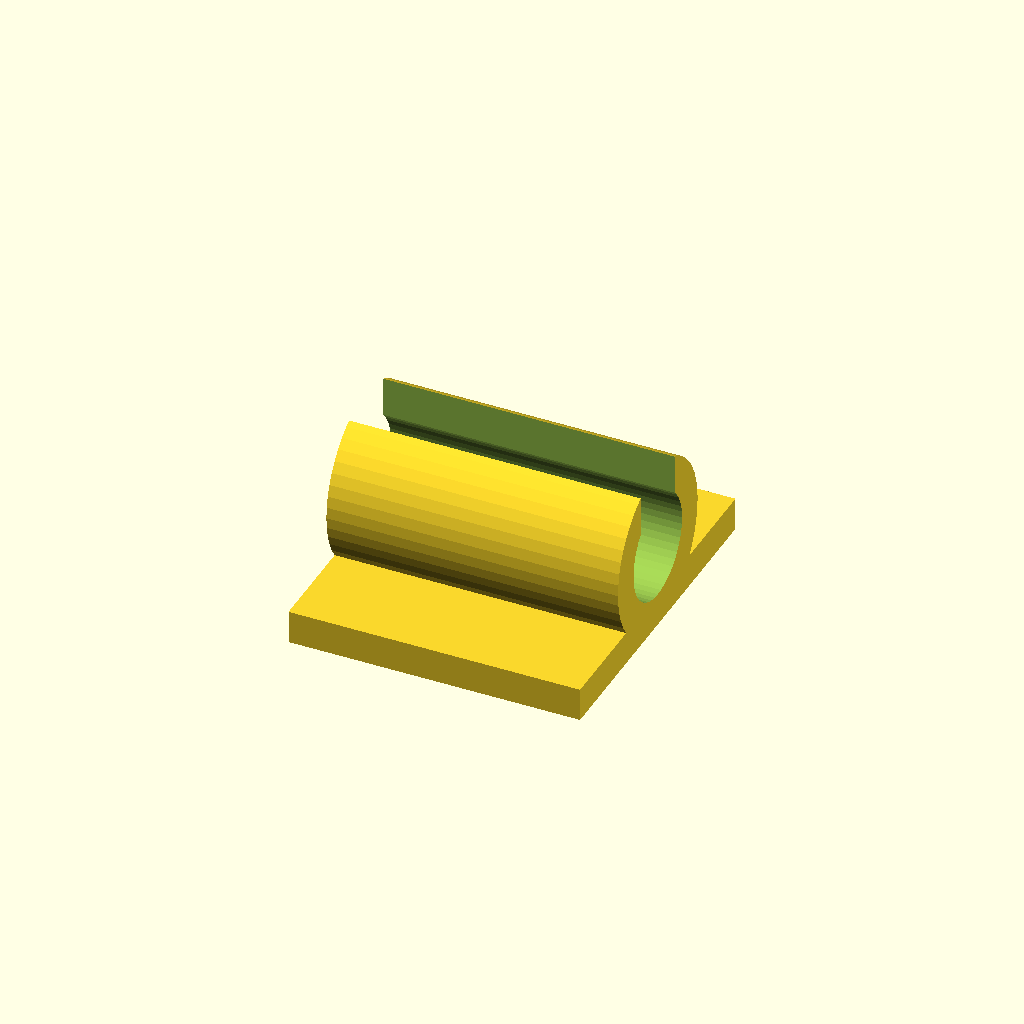
Cell 1: the model at its default parameters.
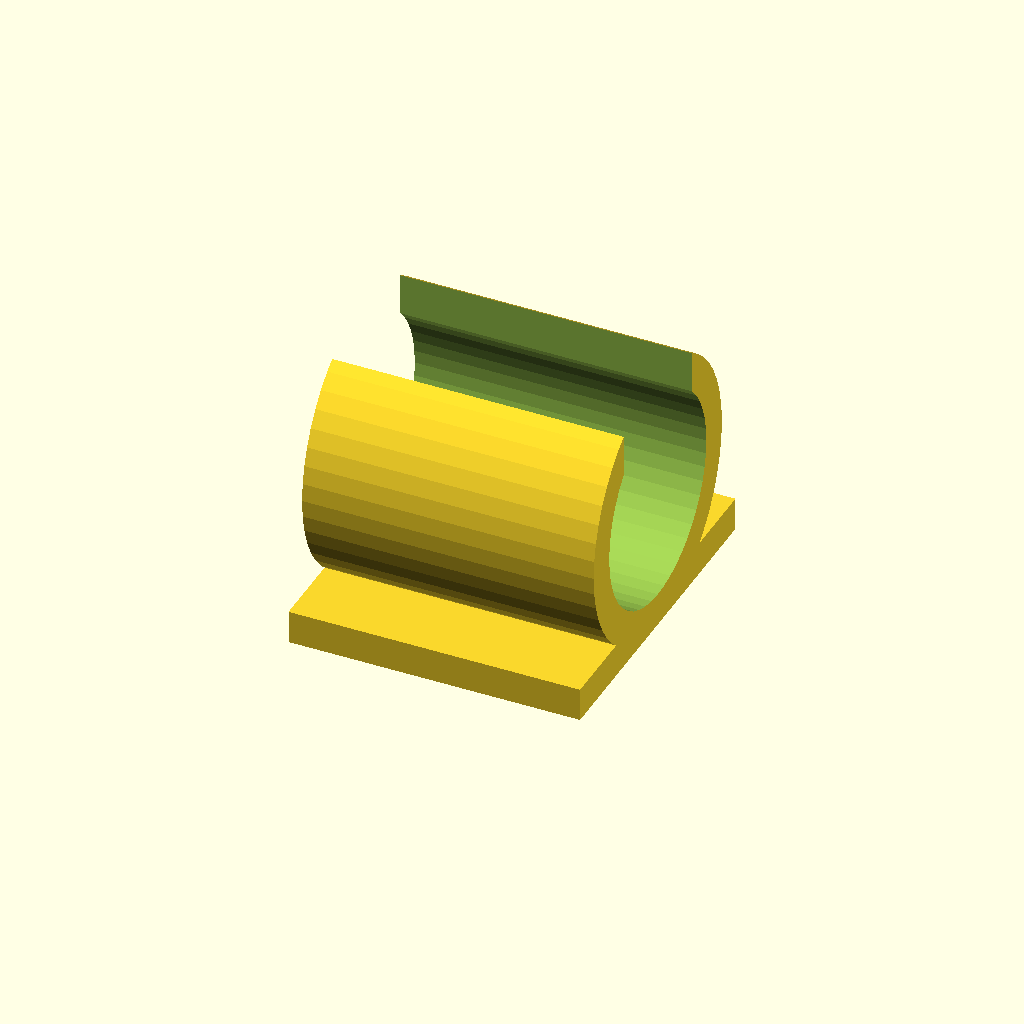
Cell 2 — wire_d set to 10, the other parameters unchanged.
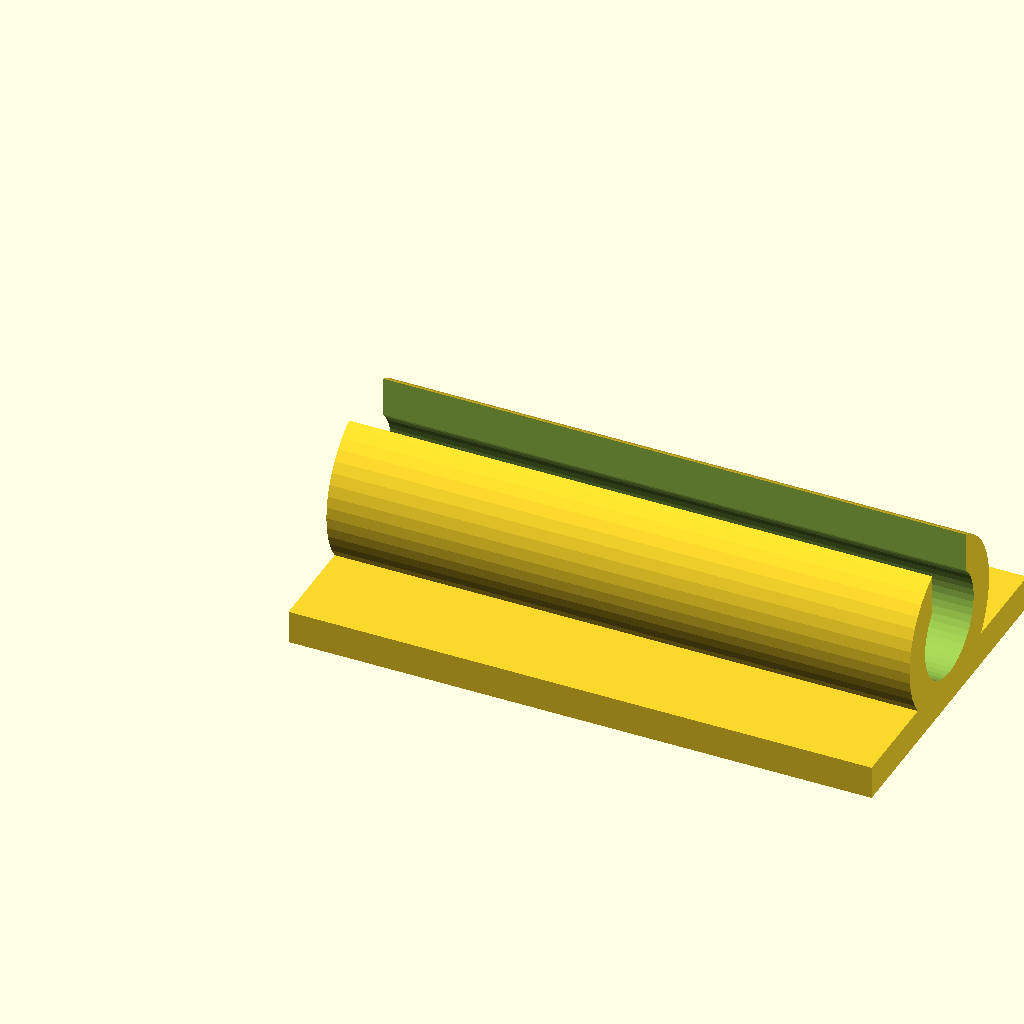
Cell 3: the same model with foot_w = 28.
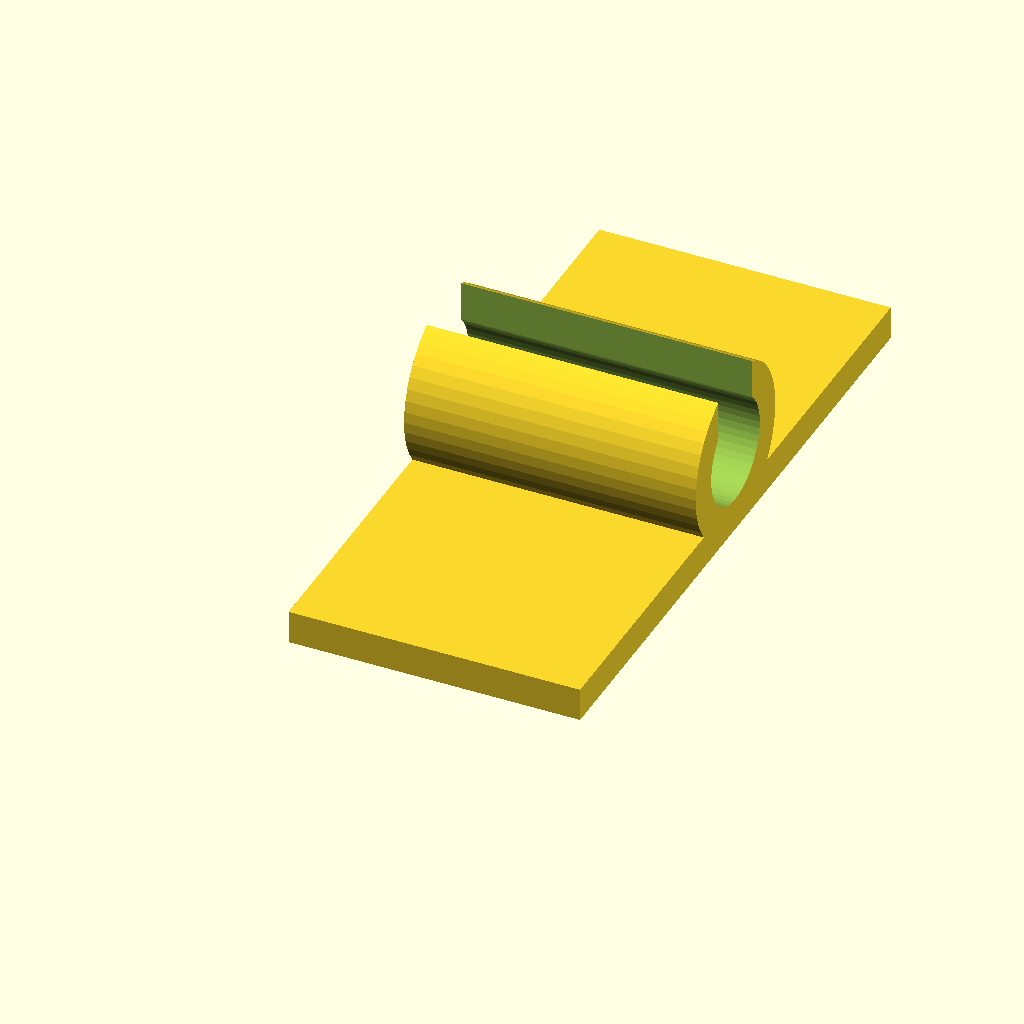
Cell 4: foot_l = 32 (everything else at default).
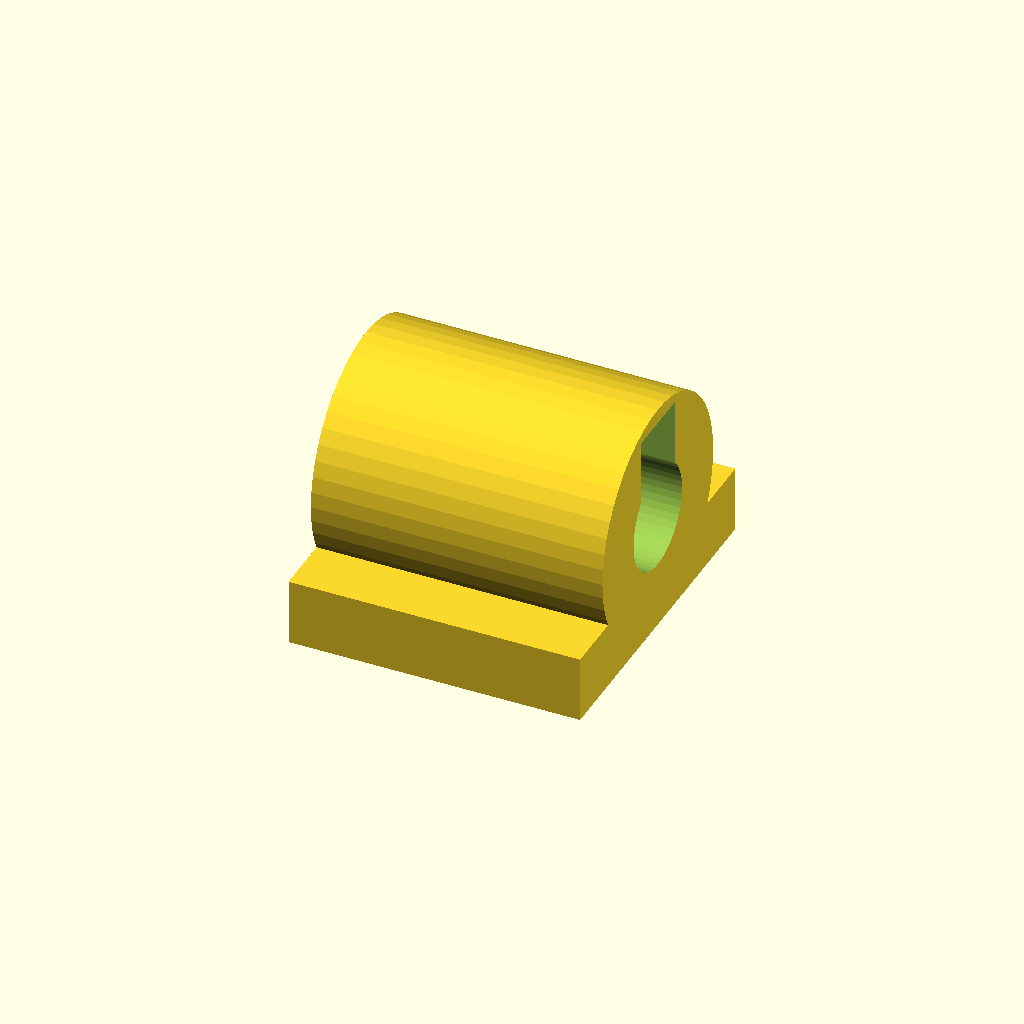
Cell 5: the same model with t = 3.2.
One fixed orthographic camera (rotation 55°, 0°, 25°; colour scheme Cornfield) for every cell.
Source of the model, hardware/gantry/parts/lead_clip.scad:
// Lead clip: holds the magnet's leads to the bracket with a loop of slack, so the swivel can turn a quarter for
// taps without tugging the wires off the magnet. Two on the bracket, more along the carriage. Taped. Units: mm.

wire_d = 5;        // the two-core lead, or two singles side by side
foot_w = 14;
foot_l = 16;
t      = 1.6;
$fn = 48;

difference() {
    union() {
        cube([foot_w, foot_l, t]);                                              // tape foot
        translate([foot_w / 2, foot_l / 2, t + wire_d / 2]) rotate([0, 90, 0])
            cylinder(d = wire_d + 2 * t, h = foot_w, center = true);
    }
    translate([foot_w / 2, foot_l / 2, t + wire_d / 2]) rotate([0, 90, 0]) cylinder(d = wire_d, h = foot_w + 2, center = true);
    translate([-1, foot_l / 2 - wire_d * 0.35, t + wire_d / 2]) cube([foot_w + 2, wire_d * 0.7, wire_d]);  // snap-in mouth
}
Customizer parameters (derived from the source; name, type, default, range or options):
wire_d: number, default 5
foot_w: number, default 14
foot_l: number, default 16
t: number, default 1.6
